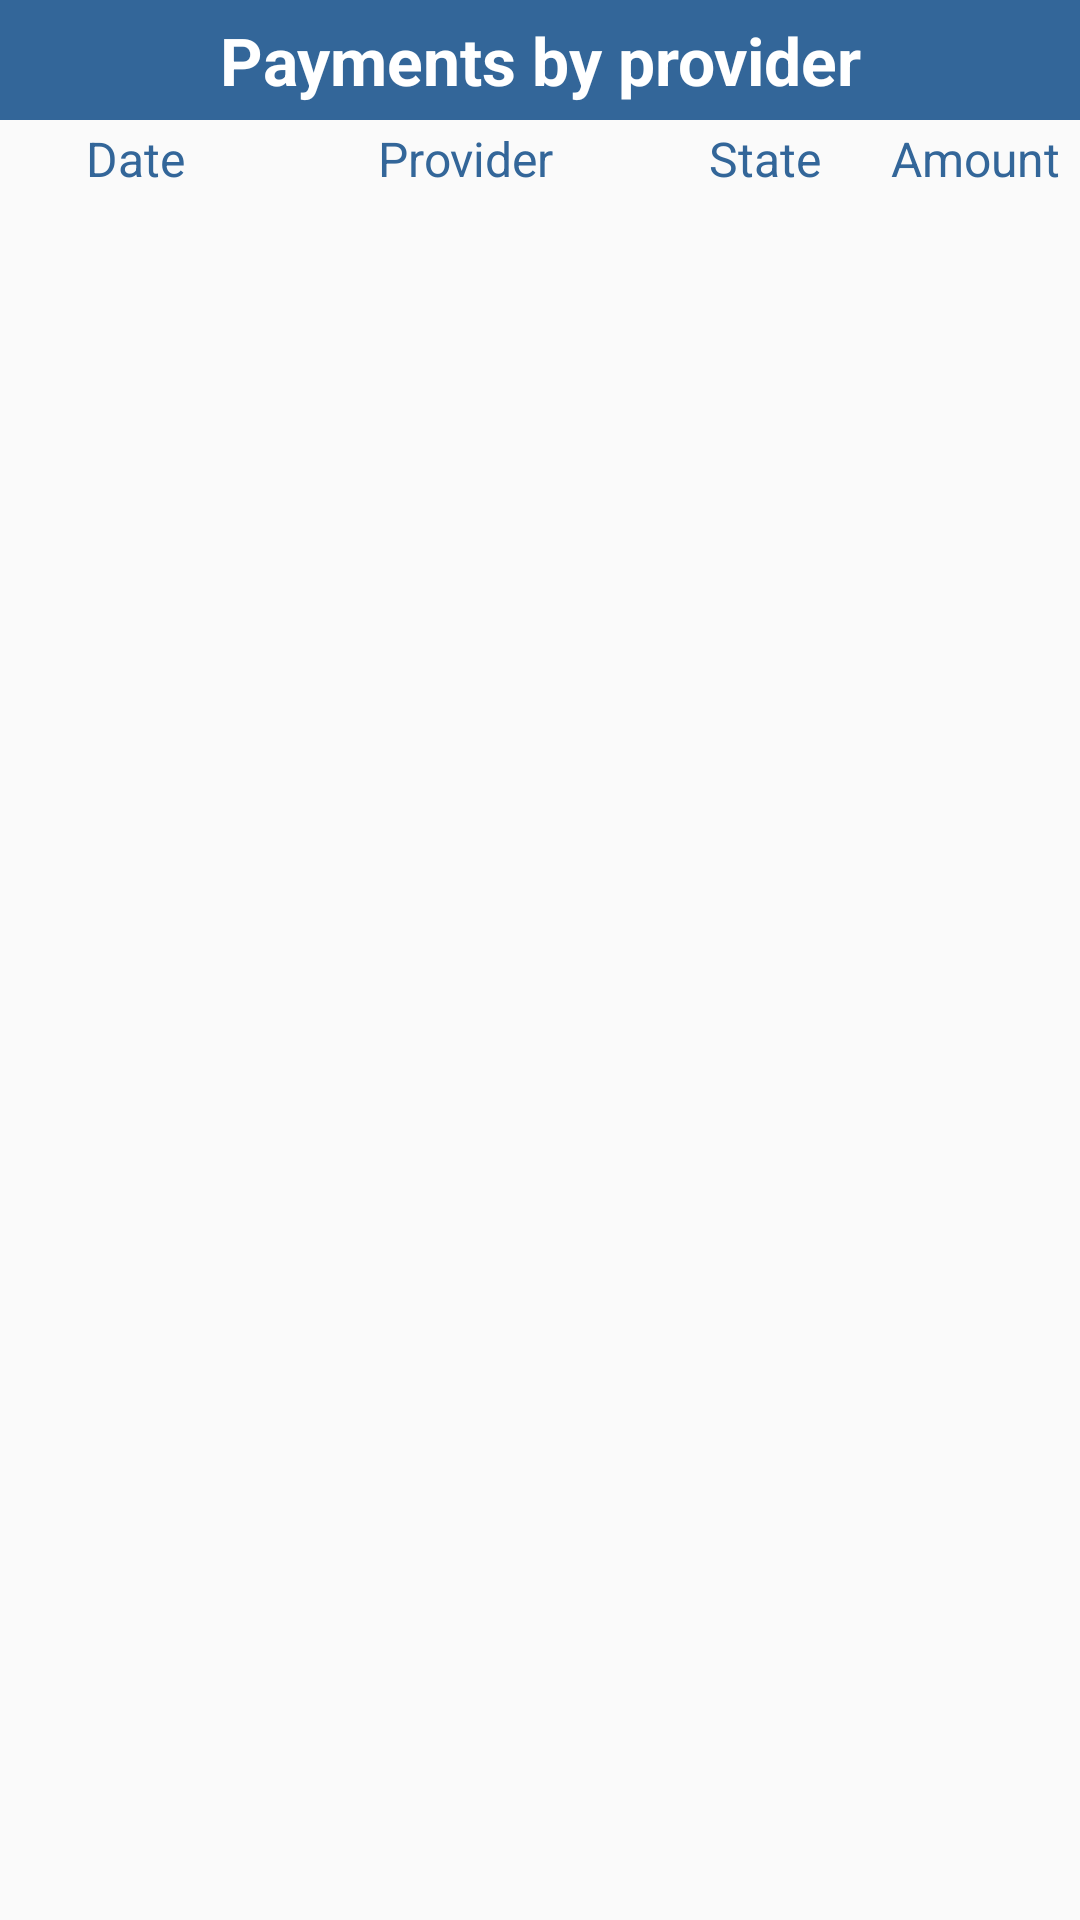

Produce the Android XML layout that renders to this screen, including the resource entries it uses.
<!-- AndroidManifest.xml: application theme AppTheme -->
<!-- res/layout/activity_payment_by_provider.xml -->
<RelativeLayout xmlns:android="http://schemas.android.com/apk/res/android"
    xmlns:tools="http://schemas.android.com/tools"
    android:id="@+id/container"
    android:layout_width="match_parent"
    android:layout_height="match_parent"
    tools:context="com.example.shopbookeeping.ProviderActivity"
    tools:ignore="MergeRootFrame" 
    android:orientation="vertical"    
    >
    <RelativeLayout 
	android:id="@+id/rl_head_payments"
    android:layout_width="fill_parent"
    android:layout_height="wrap_content"
    android:background="@drawable/list_selector"
     >   
     <TextView android:id="@+id/tv_head_payment"
   		style="@style/informationTag"
        android:text="Payments by provider"
     />    
     </RelativeLayout>  
 	<include layout="@layout/columns_payment"/>

  <ListView
        android:id="@+id/payment_by_provider"
        android:layout_below="@+id/rl_header_payment"
        android:layout_width="match_parent"
        android:layout_height="match_parent"
        
 		android:layout_alignParentBottom="true"    
         >
    </ListView>
    
  </RelativeLayout>
<!-- res/layout/columns_payment.xml (included above) -->
<?xml version="1.0" encoding="utf-8"?>
<RelativeLayout   xmlns:android="http://schemas.android.com/apk/res/android"
	android:id="@+id/rl_header_payment"
    android:layout_width="fill_parent"
    android:layout_height="26dp"
    android:background="@drawable/list_selector"
    android:layout_below="@+id/rl_head_payments"
    
    >

    <TextView
         style="@style/column_lv_element"
        android:id="@+id/first_column"
	    android:layout_width="90dp"
	    android:text="Date"
         />

    <TextView
		style="@style/column_lv_element"
        android:id="@+id/second_column"
	    android:layout_width="130dp"
		android:layout_toRightOf="@+id/first_column"
	    android:text="Provider"		
        />

    <TextView
        style="@style/column_lv_element"
		android:id="@+id/third_column"  
		android:layout_toRightOf="@+id/second_column"
		android:layout_width="70dp"
	    android:text="State"
		
  	 />
    <TextView
        style="@style/column_lv_element"      
		android:id="@+id/fourth_column"  
		android:layout_toRightOf="@+id/third_column"
	    android:layout_width="70dp"
	    android:text="Amount"
        />
    </RelativeLayout>
<!-- resources referenced by this layout -->
<resources>
  <style name="column_lv_element">
  		<item name="android:textSize">16sp</item>	 
  		<item name="android:gravity">center</item>
  		<item name="android:layout_height">26dp</item>    
  		<item name="android:textColor">#336699</item>  		
  	</style>
  <style name="informationTag">
  	  	<item name="android:layout_width">match_parent</item>
  	  	<item name="android:layout_height">40dp</item>
  		<item name="android:textStyle">bold</item>
  		<item name="android:textSize">22sp</item>
  		<item name="android:textColor">#FFFFFF</item>
  		<item name="android:gravity">center</item>
  		<item name="android:padding">5dp</item>	
  		<item name="android:background">#336699</item>
  	</style>
  <style name="AppTheme" parent="AppBaseTheme">
          
      </style>
  <style name="AppBaseTheme" parent="Theme.AppCompat.Light">
          
      </style>
</resources>
